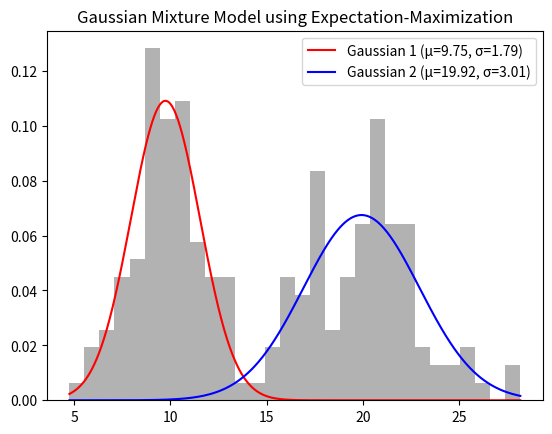

Python code for this plot:
import numpy as np
import matplotlib.pyplot as plt
from scipy.stats import norm

# Step 1: Generate synthetic data from two Gaussian distributions
np.random.seed(42)
data = np.concatenate([np.random.normal(10, 2, 100), np.random.normal(20, 3, 100)])

# Step 2: Initialize parameters for two Gaussian distributions
mu1, mu2 = 8, 22  # Initial means
sigma1, sigma2 = 3, 3  # Initial standard deviations
pi1, pi2 = 0.5, 0.5  # Mixing coefficients

# Step 3: Expectation-Maximization Algorithm
def expectation_maximization(data, mu1, mu2, sigma1, sigma2, pi1, pi2, iterations=10):
    for _ in range(iterations):
        # E-Step: Compute responsibilities
        gamma1 = pi1 * norm.pdf(data, mu1, sigma1)
        gamma2 = pi2 * norm.pdf(data, mu2, sigma2)
        sum_gamma = gamma1 + gamma2
        gamma1 /= sum_gamma
        gamma2 /= sum_gamma
        
        # M-Step: Update parameters
        mu1 = np.sum(gamma1 * data) / np.sum(gamma1)
        mu2 = np.sum(gamma2 * data) / np.sum(gamma2)
        sigma1 = np.sqrt(np.sum(gamma1 * (data - mu1) ** 2) / np.sum(gamma1))
        sigma2 = np.sqrt(np.sum(gamma2 * (data - mu2) ** 2) / np.sum(gamma2))
        pi1 = np.mean(gamma1)
        pi2 = np.mean(gamma2)
    
    return mu1, mu2, sigma1, sigma2, pi1, pi2

# Run EM Algorithm
mu1, mu2, sigma1, sigma2, pi1, pi2 = expectation_maximization(data, mu1, mu2, sigma1, sigma2, pi1, pi2)

# Step 4: Print Final Parameters
print(f"Final Parameters:")
print(f"Cluster 1 -> Mean: {mu1:.2f}, Std Dev: {sigma1:.2f}, Mixing Coeff: {pi1:.2f}")
print(f"Cluster 2 -> Mean: {mu2:.2f}, Std Dev: {sigma2:.2f}, Mixing Coeff: {pi2:.2f}")

# Step 5: Visualization
x = np.linspace(min(data), max(data), 1000)
plt.hist(data, bins=30, density=True, alpha=0.6, color='gray')
plt.plot(x, pi1 * norm.pdf(x, mu1, sigma1), label=f'Gaussian 1 (μ={mu1:.2f}, σ={sigma1:.2f})', color='red')
plt.plot(x, pi2 * norm.pdf(x, mu2, sigma2), label=f'Gaussian 2 (μ={mu2:.2f}, σ={sigma2:.2f})', color='blue')
plt.title("Gaussian Mixture Model using Expectation-Maximization")
plt.legend()
plt.show()